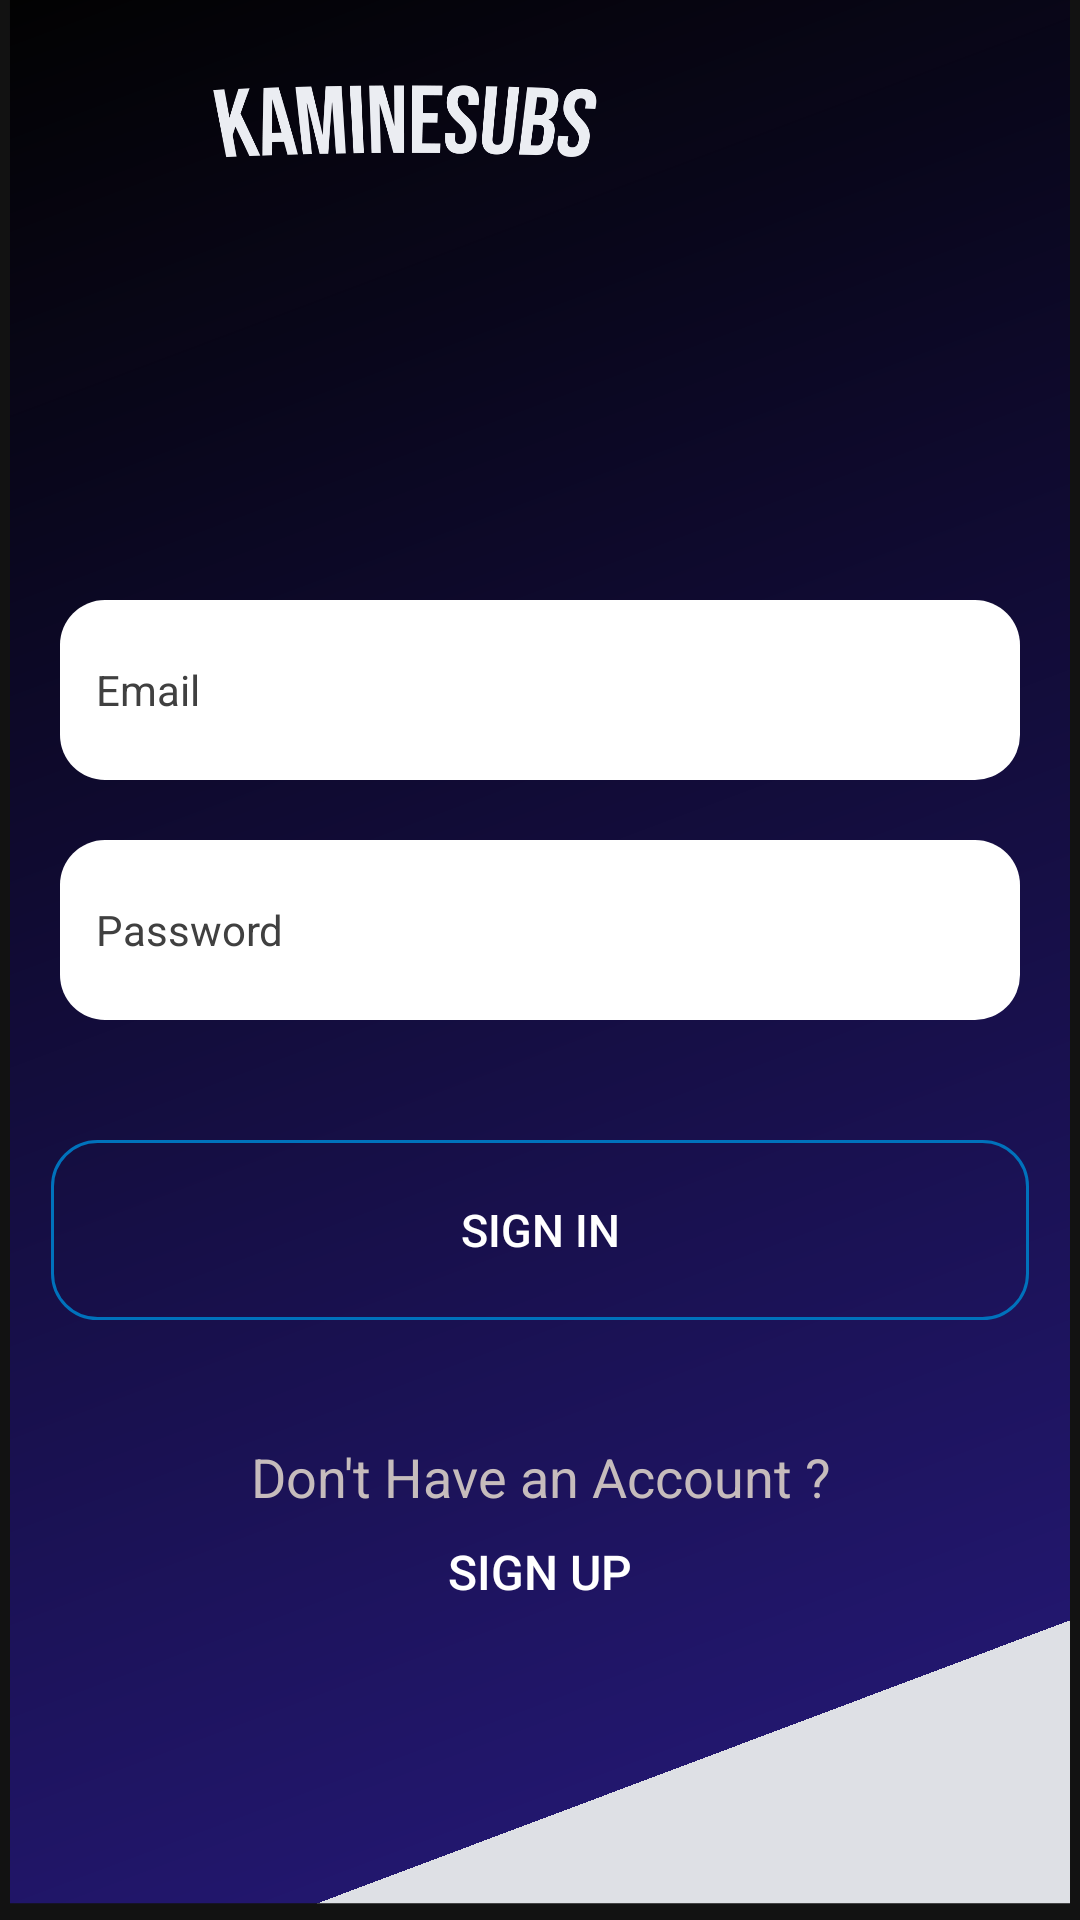

Reconstruct the res/layout file that produces this screen, plus the resources it refers to.
<!-- AndroidManifest.xml: application theme Theme.Streamingapp1 -->
<!-- res/layout/activity_login.xml -->
<?xml version="1.0" encoding="utf-8"?>
<RelativeLayout xmlns:android="http://schemas.android.com/apk/res/android"
    xmlns:app="http://schemas.android.com/apk/res-auto"
    xmlns:tools="http://schemas.android.com/tools"
    android:layout_width="match_parent"
    android:layout_height="wrap_content"
    tools:context=".Login"
    android:orientation="vertical"
    android:background="@drawable/ic_sign_up">


    <ImageView
        android:id="@+id/imageView5"
        android:layout_width="160dp"
        android:layout_height="170dp"
        android:layout_marginStart="55dp"
        android:layout_marginTop="-45dp"
        app:srcCompat="@drawable/logo1" />

    <ImageButton
        android:id="@+id/backbutton"
        android:layout_width="40dp"
        android:layout_height="40dp"
        android:layout_marginLeft="10dp"
        android:layout_marginTop="20dp"
        android:background="@drawable/ic_baseline_arrow_back_24" />

    <ImageView
        android:id="@+id/imageView6"
        android:layout_width="50dp"
        android:layout_height="50dp"
        android:layout_marginStart="300dp"
        android:layout_marginTop="670dp"
        app:srcCompat="@drawable/logo2" />


    <EditText
        android:id="@+id/txUsername"
        android:layout_width="match_parent"
        android:layout_height="60dp"
        android:layout_marginLeft="20dp"
        android:layout_marginRight="20dp"
        android:layout_marginBottom="10dp"
        android:autofillHints="Username"
        android:background="@drawable/box"
        android:drawablePadding="12dp"
        android:ems="10"
        android:hint="@string/login"
        android:inputType="textPersonName"
        android:minHeight="48dp"
        android:paddingStart="12dp"
        android:paddingEnd="12dp"
        android:textColor="#404040"
        android:textColorHint="#404040"
        android:textSize="14sp"
        android:translationY="200sp" />

    <EditText
        android:id="@+id/etPass"
        android:layout_width="match_parent"
        android:layout_height="60dp"
        android:layout_marginLeft="20dp"
        android:layout_marginRight="20dp"
        android:layout_marginBottom="10dp"
        android:autofillHints="Username"
        android:background="@drawable/box"
        android:drawablePadding="12dp"
        android:ems="10"
        android:hint="@string/password"
        android:inputType="textPassword"
        android:minHeight="48dp"
        android:paddingStart="12dp"
        android:paddingEnd="12dp"
        android:textColor="#404040"
        android:textColorHint="#404040"
        android:textSize="14sp"
        android:translationY="280sp" />

    <ImageView
        android:id="@+id/IvShowHidePass"
        android:layout_width="30dp"
        android:layout_height="wrap_content"
        android:layout_marginStart="290dp"
        android:layout_marginTop="300dp"
        android:src="@drawable/ic_show_password_24" />

    <androidx.appcompat.widget.AppCompatButton
        android:id="@+id/buttonsignin1"
        android:layout_width="match_parent"
        android:layout_height="60dp"
        android:layout_centerHorizontal="true"
        android:layout_marginLeft="34dp"
        android:layout_marginTop="380dp"
        android:background="@drawable/buttonsignup"
        android:text="@string/signin"
        android:textColor="#FFFFFF"
        android:textColorHint="#FFFFFF"
        android:textSize="15sp" />

    <TextView
        android:id="@+id/textView"
        android:layout_width="match_parent"
        android:layout_height="wrap_content"
        android:translationY="480dp"
        android:layout_gravity="center"
        android:gravity="center"
        android:text="Don't Have an Account ?"
        android:textColor="#C6BCBC"
        android:textColorHint="#EBEDF2"
        android:textSize="18sp" />

    <androidx.appcompat.widget.AppCompatButton
        android:id="@+id/signupbutton1"
        android:layout_width="match_parent"
        android:layout_height="48dp"
        android:background="@android:color/transparent"
        android:gravity="center"
        android:scaleX="1"
        android:text="@string/signup"
        android:textColor="#FFFFFF"
        android:textSize="16sp"
        android:translationY="500dp" />

</RelativeLayout>
<!-- resources referenced by this layout -->
<resources>
  <!-- drawable box (drawable) -->
  <?xml version="1.0" encoding="utf-8"?>
  <selector xmlns:android="http://schemas.android.com/apk/res/android">
  
      <item>
          <shape android:shape="rectangle">
  
              <solid android:color="@color/white"
                  android:state_selected="false"
                  />
              <corners android:topRightRadius="15dp"
                  android:bottomLeftRadius="15dp"
                  android:bottomRightRadius="15dp"
                  android:topLeftRadius="15dp"/>
          </shape>
  
      </item>
  </selector>
  <!-- drawable buttonsignup (drawable) -->
  <?xml version="1.0" encoding="utf-8"?>
  <selector xmlns:android="http://schemas.android.com/apk/res/android">
      <item>
          <shape android:shape="rectangle">
              <stroke android:color="@color/buttonsignin1"
                  android:state_selected="false"
                  android:width="1dp"/>
              <corners android:topRightRadius="15dp"
                  android:bottomLeftRadius="15dp"
                  android:bottomRightRadius="15dp"
                  android:topLeftRadius="15dp"/>
          </shape>
  
      </item>
  </selector>
  <!-- drawable ic_sign_up (drawable) -->
  <vector xmlns:android="http://schemas.android.com/apk/res/android"
      xmlns:aapt="http://schemas.android.com/aapt"
      android:width="436dp"
      android:height="934dp"
      android:viewportWidth="436"
      android:viewportHeight="934">
    <group>
      <clip-path
          android:pathData="M4,0h428v926h-428z"/>
      <path
          android:pathData="M4,0h428v926h-428z">
        <aapt:attr name="android:fillColor">
          <gradient 
              android:startX="423.5"
              android:startY="926"
              android:endX="4"
              android:endY="-0"
              android:type="linear">
            <item android:offset="0.12" android:color="#F0EBEDF2"/>
            <item android:offset="0.12" android:color="#FF231773"/>
            <item android:offset="0.12" android:color="#F1231773"/>
            <item android:offset="1" android:color="#E0000000"/>
          </gradient>
        </aapt:attr>
      </path>
    </group>
  </vector>
  <!-- drawable logo1: png bitmap (drawable, 33014 bytes) -->
  <!-- drawable logo2: png bitmap (drawable, 5964 bytes) -->
  <string name="login">Email</string>
  <string name="password">Password</string>
  <string name="signin">SIGN IN</string>
  <string name="signup">SIGN UP</string>
  <style name="Theme.Streamingapp1" parent="Theme.MaterialComponents.NoActionBar">
          
          <item name="colorPrimary">@color/white</item>
          <item name="colorPrimaryVariant">@color/purple_200</item>
          <item name="colorOnPrimary">@color/white</item>
          
          <item name="colorSecondary">@color/teal_700</item>
          <item name="colorSecondaryVariant">@color/teal_700</item>
          <item name="colorOnSecondary">@color/black</item>
          
          <item name="android:statusBarColor" tools:targetApi="l">?attr/colorPrimaryVariant</item>
          
      </style>
  <color name="white">#FFFFFFFF</color>
  <color name="buttonsignin1">#0072BC</color>
  <color name="purple_200">#0E2096</color>
  <color name="teal_700">#FF018786</color>
  <color name="black">#FF000000</color>
</resources>
